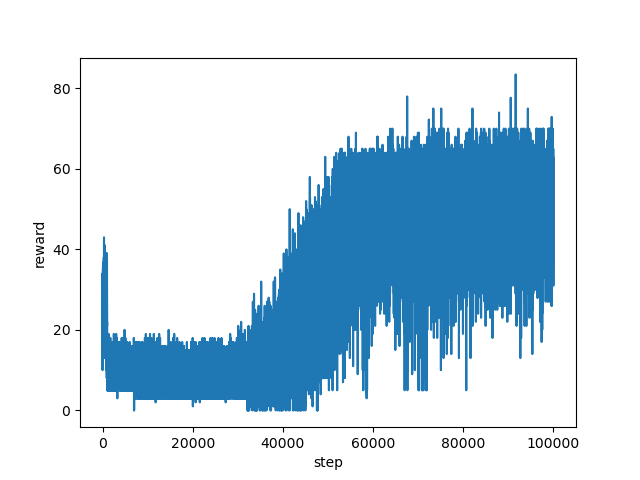

Data behind this chart, as committed beside it:
step, reward
0, 29.07
1, 10.0
2, 17.0
3, 17.0
4, 22.0
5, 23.0
6, 24.0
7, 25.0
8, 20.0
9, 26.0
10, 15.0
11, 26.0
12, 31.0
13, 24.0
14, 29.0
15, 17.0
16, 22.0
17, 17.0
18, 28.0
19, 28.0
20, 28.0
21, 30.0
22, 34.0
23, 32.0
24, 23.0
25, 27.0
26, 26.0
27, 31.0
28, 34.0
29, 31.0
30, 24.0
31, 30.0
32, 29.0
33, 27.0
34, 27.0
35, 33.0
36, 33.0
37, 31.0
38, 24.0
39, 32.0
40, 29.0
41, 32.0
42, 28.0
43, 31.0
44, 31.0
45, 27.0
46, 32.0
47, 27.0
48, 31.0
49, 27.0
50, 26.0
51, 30.0
52, 27.0
53, 23.0
54, 27.0
55, 33.0
56, 29.0
57, 20.0
58, 25.0
59, 14.0
... 99,940 more rows
